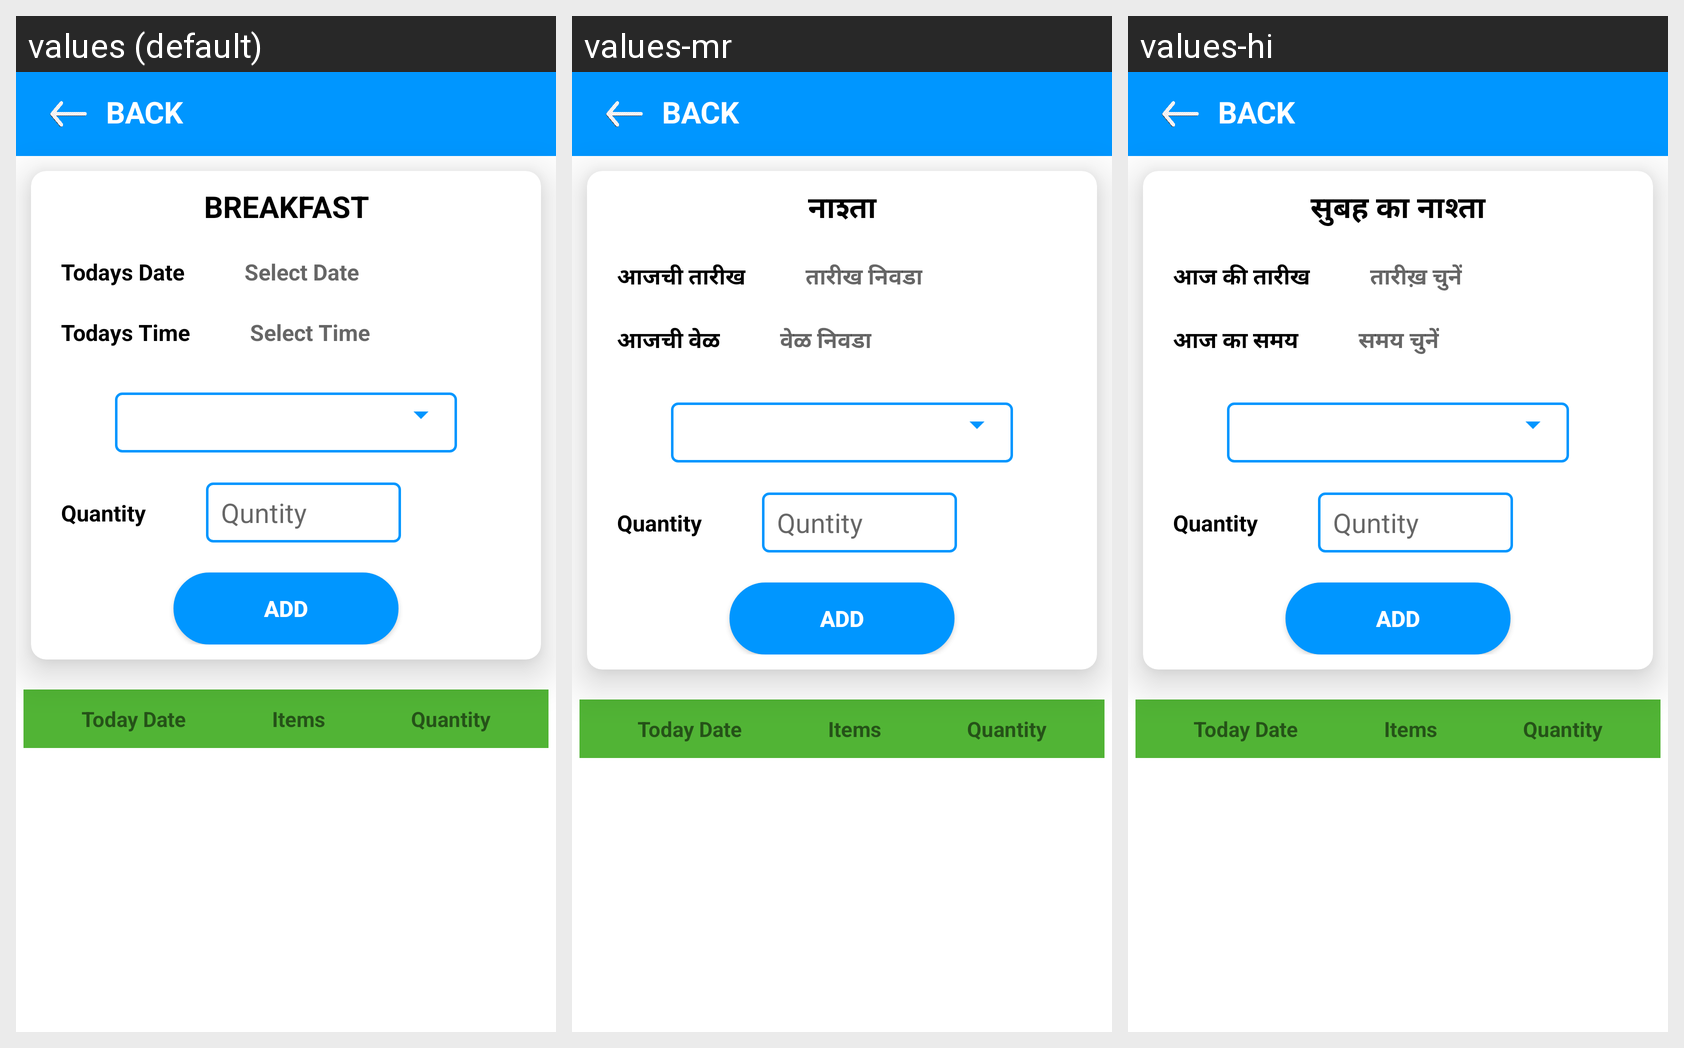

Strings drawn on this Android screen and how each of the app's shown locales translates them:
Android screen res/layout/activity_break_fast_tertiary.xml rendered under 3 locales, left to right: values (default), values-mr, values-hi. Device: Nexus 5 (rendered at 1080×1920; each locale shown at half size, 540×960, under a caption strip naming it); theme Theme.HealthifyApp.
Strings drawn on this screen, with the default value and each locale's value (text and hints the layout hard-codes, and strings that could not be matched under every locale, appear in the picture but are not listed):

breakfast
  values: BREAKFAST
  values-mr: नाश्ता
  values-hi: सुबह का नाश्ता

todays_date
  values: Todays Date
  values-mr: आजची तारीख
  values-hi: आज की तारीख

select_date
  values: Select Date
  values-mr: तारीख निवडा
  values-hi: तारीख़ चुनें

todays_time
  values: Todays Time
  values-mr: आजची वेळ
  values-hi: आज का समय

select_time
  values: Select Time
  values-mr: वेळ निवडा
  values-hi: समय चुनें
